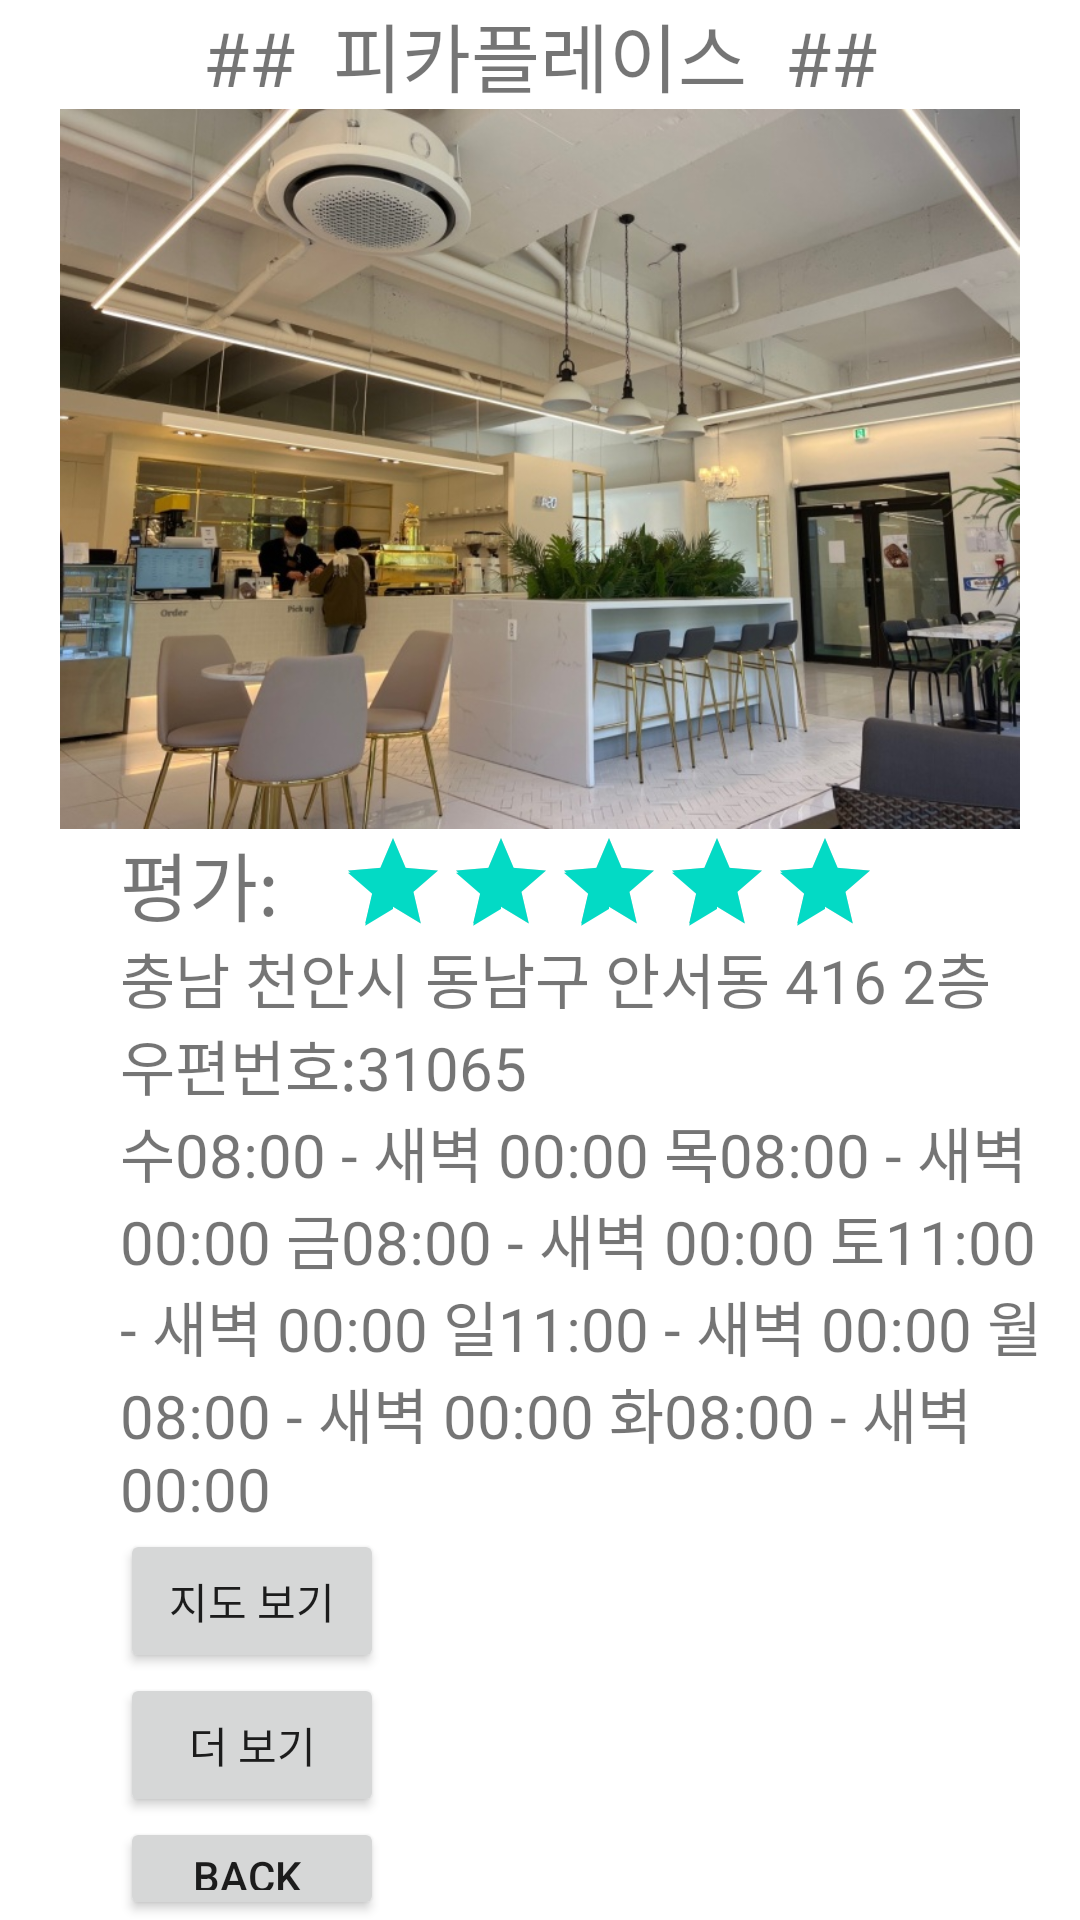

Produce the Android XML layout that renders to this screen, including the resource entries it uses.
<!-- AndroidManifest.xml: application theme Theme.100_20_ -->
<!-- res/layout/c1.xml -->
<?xml version="1.0" encoding="utf-8"?>
<TableLayout xmlns:android="http://schemas.android.com/apk/res/android"
    android:layout_width="match_parent"
    android:layout_height="match_parent"
    android:stretchColumns="0">

    <TableRow>
        <TextView
            android:id="@+id/tvTop"
            android:text="##  피카플레이스  ##"
            android:textSize="25sp"
            android:layout_span="2"
            android:layout_gravity="center"
            />
    </TableRow>
    <TableRow>
        <ImageView
            android:scaleType="fitCenter"
            android:layout_width="120dp"
            android:layout_height="240dp"
            android:src="@drawable/cafe1"
            android:layout_span="2"
            />
    </TableRow>
    <LinearLayout
        android:layout_width="wrap_content"
        android:layout_height="wrap_content"
        android:orientation="horizontal"
        >
        <TextView
            android:layout_width="wrap_content"
            android:layout_height="match_parent"
            android:text="평가:"
            android:paddingLeft="40dp"
            android:textSize="25dp"/>

        <RatingBar
            android:layout_width="200dp"
            android:layout_height="35dp"
            android:paddingLeft="20dp"
            style="?android:attr/ratingBarStyleIndicator"
            android:rating="4.8"
            />
    </LinearLayout>
    <TextView
        android:layout_width="wrap_content"
        android:layout_height="wrap_content"
        android:text="충남 천안시 동남구 안서동 416 2층
           우편번호:31065"
        android:textSize="20dp"
        android:paddingLeft="40dp"
        />
    <TextView
        android:layout_width="wrap_content"
        android:layout_height="wrap_content"
        android:text="수08:00 - 새벽 00:00
목08:00 - 새벽 00:00
금08:00 - 새벽 00:00
토11:00 - 새벽 00:00
일11:00 - 새벽 00:00
월08:00 - 새벽 00:00
화08:00 - 새벽 00:00"
        android:textSize="20dp"
        android:paddingLeft="40dp"
        />
    <LinearLayout
        android:layout_width="wrap_content"
        android:layout_height="wrap_content"
        android:orientation="vertical"
        android:paddingLeft="40dp">
        <Button
            android:id="@+id/btnC1"
            android:layout_width="wrap_content"
            android:layout_height="wrap_content"
            android:text="지도 보기"
            android:onClick="onClick"
            />
        <Button
            android:id="@+id/btnC1A"
            android:layout_width="wrap_content"
            android:layout_height="wrap_content"
            android:text="더 보기"
            android:onClick="onClick"
            />
        <Button
            android:id="@+id/btnC1B"
            android:layout_width="wrap_content"
            android:layout_height="wrap_content"
            android:onClick="onClick"
            android:text=" BACK  " />

    </LinearLayout>


</TableLayout>
<!-- resources referenced by this layout -->
<resources>
  <!-- drawable cafe1: jpg bitmap (drawable-v24, 826774 bytes) -->
  <style name="Theme.100_20_" parent="Theme.MaterialComponents.DayNight.DarkActionBar">
          
          <item name="colorPrimary">#61B4FF</item> 
          <item name="colorPrimaryVariant">#61A0FF</item> 
          <item name="colorOnPrimary">@color/white</item>
          
          <item name="colorSecondary">@color/teal_200</item>
          <item name="colorSecondaryVariant">@color/teal_700</item>
          <item name="colorOnSecondary">@color/black</item>
          
          <item name="android:statusBarColor" tools:targetApi="l">?attr/colorPrimaryVariant</item>
          
      </style>
  <!-- not gathered from this repository: default colours our renderer supplied (Android Studio template values) -->
  <color name="teal_200">#FF03DAC5</color>
  <color name="teal_700">#FF018786</color>
  <color name="black">#FF000000</color>
  <color name="white">#FFFFFFFF</color>
</resources>
